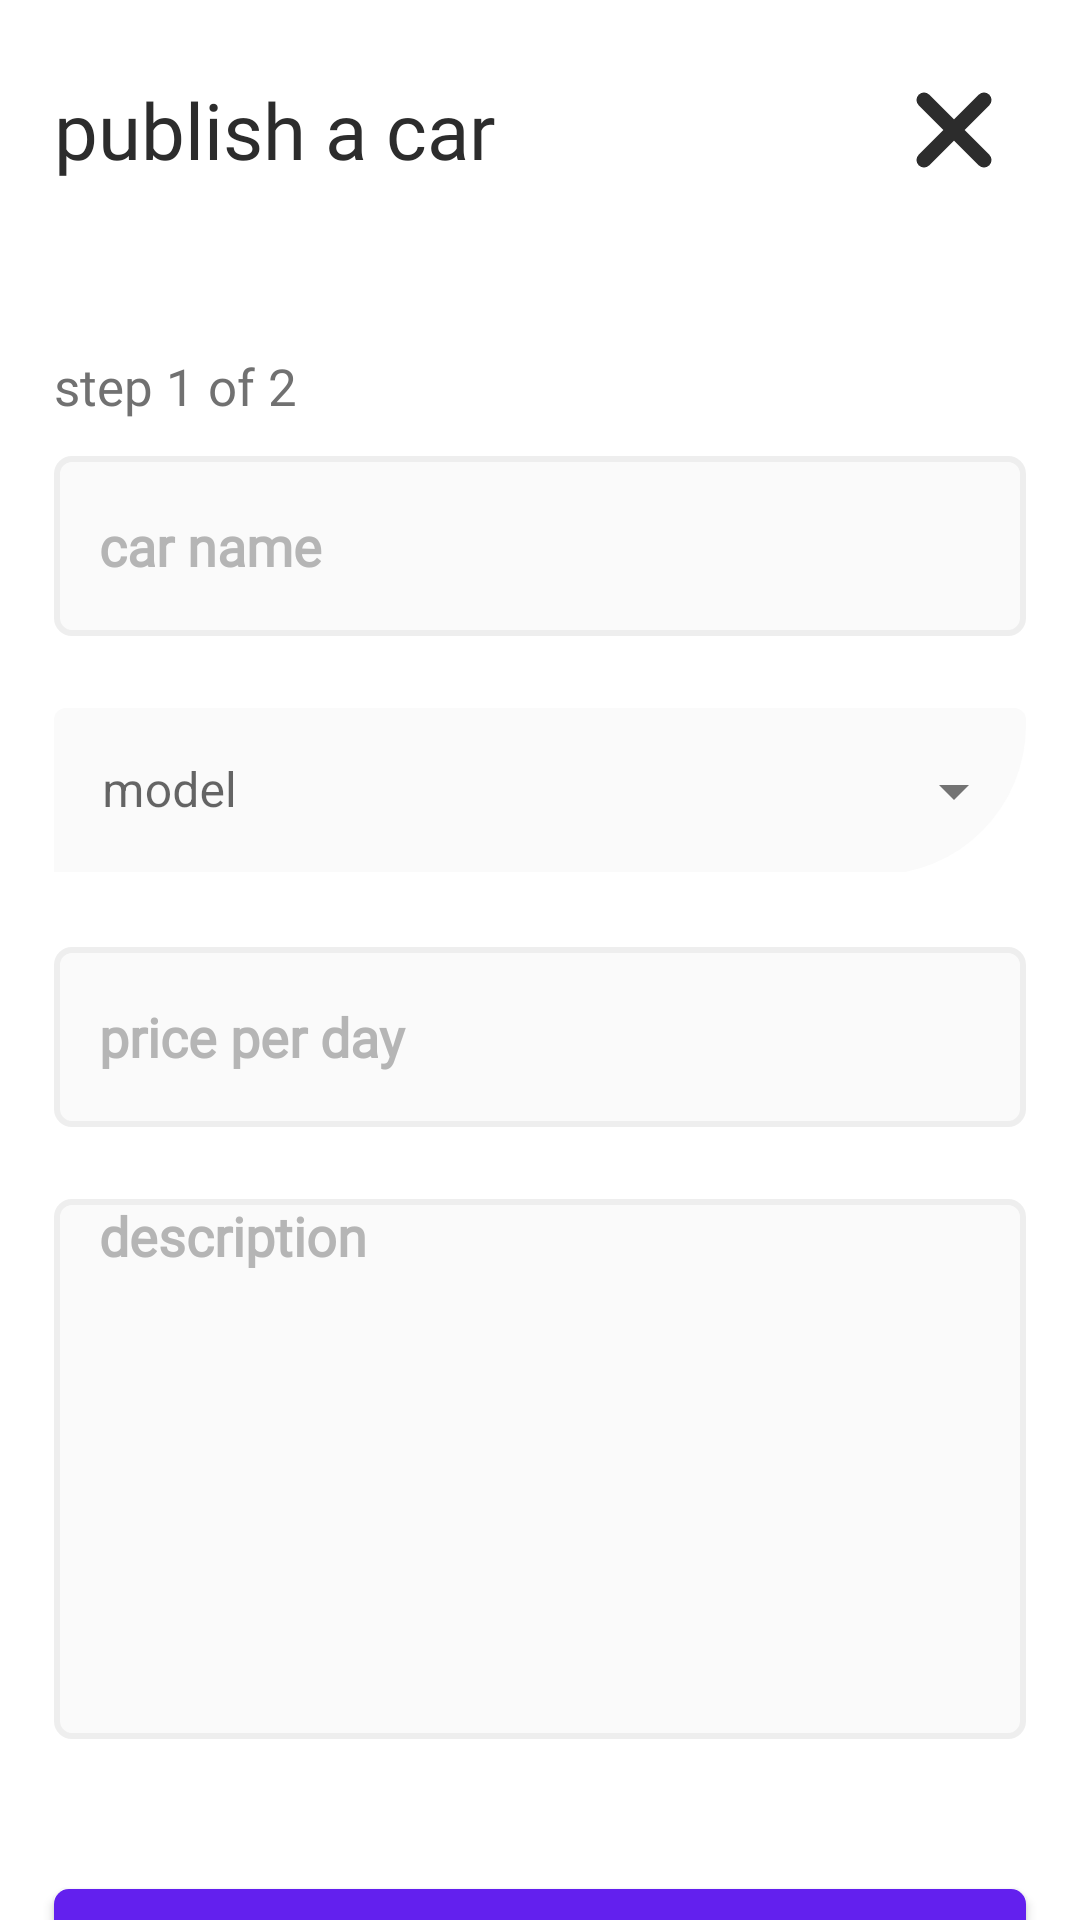

Here is an Android app screen rendered from its layout file. Give the layout XML and the strings, colors and styles it references.
<!-- AndroidManifest.xml: application theme Theme.Ease -->
<!-- res/layout/fragment_publish_vehicle_1.xml -->
<?xml version="1.0" encoding="utf-8"?>
<androidx.constraintlayout.widget.ConstraintLayout xmlns:android="http://schemas.android.com/apk/res/android"
    xmlns:app="http://schemas.android.com/apk/res-auto"
    android:layout_width="match_parent"
    android:layout_height="match_parent">

    <LinearLayout
        android:id="@+id/llHeader"
        android:layout_width="0dp"
        android:layout_height="wrap_content"
        app:layout_constraintStart_toStartOf="@id/guidelineStart"
        app:layout_constraintTop_toTopOf="@id/guidelineTop"
        app:layout_constraintEnd_toEndOf="@id/guidelineEnd"
        >
        <TextView
            style="@style/h3"
            android:layout_width="0dp"
            android:layout_height="match_parent"
            android:gravity="center_vertical"
            android:text="@string/publish_car"
            android:textColor="@color/jet_black"
            android:textSize="26sp"
            android:layout_weight="2"
            />

        <ImageButton
            android:id="@+id/ibClose"
            android:layout_width="48dp"
            android:layout_height="48dp"
            android:src="@drawable/ic_close"
            android:background="@android:color/transparent"
            />
    </LinearLayout>
    <TextView
        android:id="@+id/tvStep"
        android:layout_width="0dp"
        android:layout_height="wrap_content"
        android:text="@string/step1of2"
        android:layout_marginTop="50sp"
        app:layout_constraintTop_toBottomOf="@id/llHeader"
        app:layout_constraintStart_toStartOf="@id/guidelineStart"
        app:layout_constraintEnd_toEndOf="@id/guidelineEnd"
        style="@style/h2"
        />

    <EditText
        android:id="@+id/etName"
        android:layout_width="0dp"
        android:layout_height="@dimen/editTextHeight"
        android:layout_marginTop="12dp"
        app:layout_constraintStart_toStartOf="@id/guidelineStart"
        app:layout_constraintEnd_toEndOf="@id/guidelineEnd"
        app:layout_constraintTop_toBottomOf="@id/tvStep"
        style="@style/editText"
        android:hint="@string/car_name"
        android:inputType="text"

        />

    <com.google.android.material.textfield.TextInputLayout
        android:id="@+id/tilModels"
        android:layout_width="0dp"
        android:layout_height="wrap_content"
        app:startIconDrawable="@drawable/ic_front_car"
        android:layout_marginTop="24dp"
        app:layout_constraintStart_toStartOf="@id/guidelineStart"
        app:layout_constraintEnd_toEndOf="@id/guidelineEnd"
        app:layout_constraintTop_toBottomOf="@id/etName"
        app:boxStrokeColor="@color/jet_black"
        app:boxStrokeWidth="1dp"
        app:boxBackgroundColor="@color/white"
        app:boxCornerRadiusBottomEnd="50dp"
        style="@style/Widget.MaterialComponents.TextInputLayout.FilledBox.ExposedDropdownMenu"
        >

        <AutoCompleteTextView
            android:id="@+id/tvAutoComplete"
            android:layout_width="match_parent"
            android:inputType="none"
            android:layout_height="wrap_content"
            android:hint="@string/model"
            />
     </com.google.android.material.textfield.TextInputLayout>

    <EditText
        android:id="@+id/etPrice"
        android:layout_width="0dp"
        android:layout_height="@dimen/editTextHeight"
        android:layout_marginTop="24dp"
        app:layout_constraintStart_toStartOf="@id/guidelineStart"
        app:layout_constraintEnd_toEndOf="@id/guidelineEnd"
        app:layout_constraintTop_toBottomOf="@id/tilModels"
        style="@style/editText"
        android:hint="@string/price_per_day"
        android:inputType="numberDecimal"
        />

    <EditText
        android:id="@+id/etInfo"
        android:layout_width="0dp"
        android:layout_height="@dimen/multilineEditTextHeight"
        android:layout_marginTop="24dp"
        android:lines="6"
        android:minLines="1"
        android:maxLines="6"
        android:gravity="top|start"
        app:layout_constraintStart_toStartOf="@id/guidelineStart"
        app:layout_constraintEnd_toEndOf="@id/guidelineEnd"
        app:layout_constraintTop_toBottomOf="@id/etPrice"
        style="@style/editText"
        android:hint="@string/description"
        android:inputType="textMultiLine"
        />

    <androidx.appcompat.widget.AppCompatButton
        android:id="@+id/btnNext"
        android:layout_width="0dp"
        android:layout_height="@dimen/medium_button_height"
        style="@style/purpleButtonStyle"
        android:layout_marginTop="50dp"
        app:layout_constraintTop_toBottomOf="@id/etInfo"
        app:layout_constraintStart_toStartOf="@id/guidelineStart"
        app:layout_constraintEnd_toEndOf="@id/guidelineEnd"
        android:text="@string/next" />


    <androidx.constraintlayout.widget.Guideline
        android:id="@+id/guidelineStart"
        android:layout_width="wrap_content"
        android:layout_height="wrap_content"
        android:orientation="vertical"
        app:layout_constraintGuide_percent="0.05" />

    <androidx.constraintlayout.widget.Guideline
        android:id="@+id/guidelineEnd"
        android:layout_width="wrap_content"
        android:layout_height="wrap_content"
        android:orientation="vertical"
        app:layout_constraintGuide_percent="0.95" />

    <androidx.constraintlayout.widget.Guideline
        android:id="@+id/guidelineTop"
        android:layout_width="wrap_content"
        android:layout_height="wrap_content"
        android:orientation="horizontal"
        app:layout_constraintGuide_percent="0.03" />


</androidx.constraintlayout.widget.ConstraintLayout>
<!-- resources referenced by this layout -->
<resources>
  <color name="jet_black">#2c2c2c</color>
  <color name="white">#FAFAFA</color>
  <dimen name="editTextHeight">60dp</dimen>
  <dimen name="medium_button_height">55dp</dimen>
  <dimen name="multilineEditTextHeight">180dp</dimen>
  <!-- drawable ic_close (drawable) -->
  <vector xmlns:android="http://schemas.android.com/apk/res/android"
      android:width="26dp"
      android:height="26dp"
      android:viewportWidth="26"
      android:viewportHeight="26">
    <path
        android:pathData="M3,23L13,13M23,3L13,13M13,13L23,23M13,13L3,3"
        android:strokeLineJoin="round"
        android:strokeWidth="5"
        android:fillColor="#00000000"
        android:strokeColor="#2C2C2C"
        android:strokeLineCap="round"/>
  </vector>
  <string name="car_name">car name</string>
  <string name="description">description</string>
  <string name="model">model</string>
  <string name="next">Next</string>
  <string name="price_per_day">price per day</string>
  <string name="publish_car">publish a car</string>
  <string name="step1of2">step 1 of 2</string>
  <style name="editText">
          <item name="android:background">@drawable/white_background</item>
          <item name="singleLine">true</item>
          <item name="android:paddingLeft">15dp</item>
          <item name="android:textStyle">bold</item>
          <item name="android:textColorHint">@color/wolfram</item>
          <item name="android:fontFamily">@font/poppins_light</item>
      </style>
  <style name="h2">
          <item name="android:fontFamily">@font/poppins_light</item>
          <item name="android:textColor">@color/heavy_charcoal</item>
          <item name="android:textSize">@dimen/h2TextSize</item>
      </style>
  <style name="h3">
          <item name="android:fontFamily">@font/poppins_light</item>
          <item name="android:textColor">@color/raisin_black</item>
          <item name="android:textSize">@dimen/h3TextSize</item>
      </style>
  <style name="purpleButtonStyle">
          <item name="android:background">@drawable/blue_background</item>
          <item name="android:fontFamily">@font/poppins_thin</item>
          <item name="android:textColor">@color/magnolia</item>
          <item name="android:textSize">@dimen/h2TextSize</item>
          <item name="android:textAllCaps">false</item>
      </style>
  <style name="Theme.Ease" parent="Base.Theme.Ease" />
  <!-- drawable white_background (drawable) -->
  <?xml version="1.0" encoding="utf-8"?>
  <shape android:shape="rectangle" xmlns:android="http://schemas.android.com/apk/res/android">
      <solid android:color="@color/white"/>
      <corners android:radius="@dimen/buttonCorners"/>
      <stroke
          android:width="2dp"
          android:color="@color/jupiter"
          />
  </shape>
  <color name="wolfram">#B5B5B5</color>
  <color name="heavy_charcoal">#717171</color>
  <dimen name="h2TextSize">17sp</dimen>
  <color name="raisin_black">#211a1d</color>
  <dimen name="h3TextSize">22sp</dimen>
  <!-- drawable blue_background (drawable) -->
  <shape android:shape="rectangle" xmlns:android="http://schemas.android.com/apk/res/android">
  <solid android:color="@color/electric_indigo"/>
      <corners android:radius="@dimen/buttonCorners"/>
  </shape>
  <color name="magnolia">#f8f0fb</color>
  <style name="Base.Theme.Ease" parent="Theme.MaterialComponents.Light.NoActionBar">
          
          
  
  
      </style>
  <dimen name="buttonCorners">5dp</dimen>
  <color name="jupiter">#EEEEEE</color>
  <color name="electric_indigo">#6320ee</color>
</resources>
